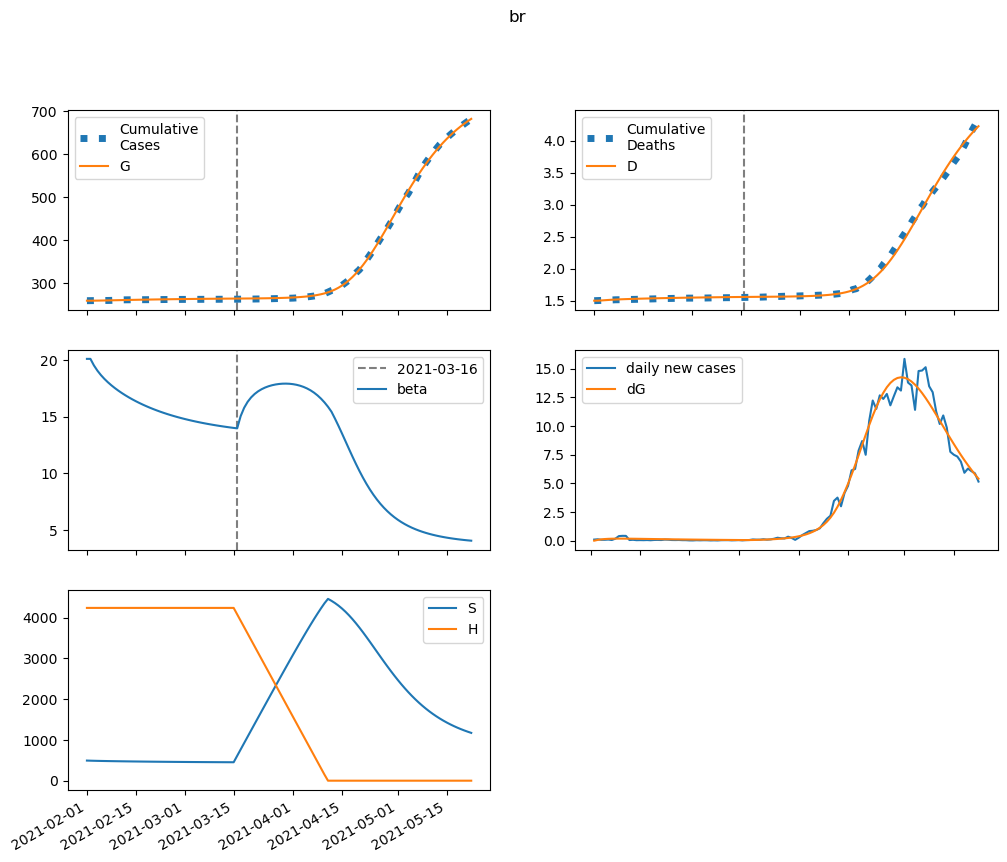

Data behind this chart, as committed beside it:
series, 2021-02-01, 2021-02-02, 2021-02-03, 2021-02-04, 2021-02-05, 2021-02-06, 2021-02-07, 2021-02-08, 2021-02-09, 2021-02-10, 2021-02-11, 2021-02-12, 2021-02-13, 2021-02-14, 2021-02-15, 2021-02-16, 2021-02-17, 2021-02-18, 2021-02-19, 2021-02-20, 2021-02-21, 2021-02-22, 2021-02-23
S, 493667, 490895, 488544, 486483, 484630, 482930, 481347, 479858, 478447, 477101, 475814, 474579, 473392, 472250, 471150, 470091, 469070, 468087, 467139, 466226, 465346, 464499, 463682
E, 0.0, 2772, 4569, 5716, 6426, 6841, 7055, 7133, 7118, 7040, 6920, 6771, 6604, 6425, 6239, 6051, 5861, 5672, 5485, 5302, 5121, 4944, 4772
I, 3657, 2779, 2182, 1773, 1491, 1295, 1156, 1056, 981.5, 924.8, 879.8, 842.5, 810.4, 781.9, 755.7, 731.1, 707.7, 685.1, 663.2, 641.9, 621.1, 600.7, 580.8
A, 25442, 22774, 20870, 19480, 18436, 17626, 16974, 16427, 15952, 15523, 15126, 14750, 14386, 14032, 13684, 13340, 12999, 12660, 12324, 11991, 11660, 11333, 11009
IH, 0.0, 146.5, 181.3, 174, 154.2, 133.4, 115.6, 101.5, 90.79, 82.7, 76.56, 71.82, 68.06, 64.98, 62.37, 60.07, 57.99, 56.05, 54.22, 52.47, 50.78, 49.14, 47.54
IN, 731.4, 1409, 1861, 2159, 2355, 2479, 2555, 2597, 2616, 2619, 2611, 2594, 2571, 2543, 2512, 2477, 2440, 2402, 2361, 2319, 2276, 2233, 2188
D, 1501, 1501, 1504, 1508, 1512, 1516, 1519, 1521, 1523, 1525, 1527, 1529, 1531, 1532, 1533, 1535, 1536, 1538, 1539, 1540, 1541, 1542, 1543
R, 0.0, 2723, 5288, 7706, 9995, 12180, 14278, 16305, 18271, 20183, 22045, 23863, 25638, 27371, 29063, 30715, 32327, 33899, 35433, 36927, 38382, 39799, 41177
G, 259563, 259563, 259633, 259748, 259891, 260053, 260225, 260402, 260581, 260760, 260937, 261111, 261281, 261447, 261609, 261766, 261918, 262065, 262208, 262345, 262479, 262607, 262732
H, 4240557, 4240557, 4240557, 4240557, 4240557, 4240557, 4240557, 4240557, 4240557, 4240557, 4240557, 4240557, 4240557, 4240557, 4240557, 4240557, 4240557, 4240557, 4240557, 4240557, 4240557, 4240557, 4240557
beta, 20.09, 20.09, 19.51, 19.05, 18.66, 18.33, 18.03, 17.76, 17.52, 17.29, 17.08, 16.88, 16.7, 16.52, 16.36, 16.21, 16.06, 15.92, 15.79, 15.67, 15.55, 15.44, 15.33
